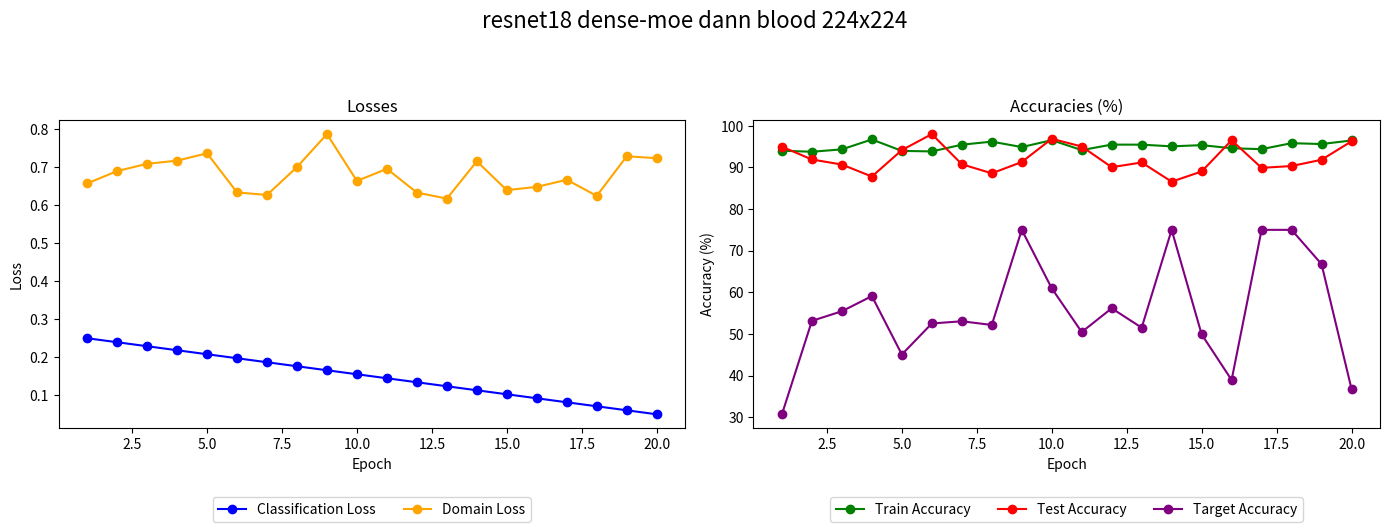

Write Python code to recreate this figure.
import matplotlib.pyplot as plt


import matplotlib.pyplot as plt

def plot_dann_history(history, title=None):
    """
    Plot training history with legends below each plot, and increased figure size.
    Args:
        history: Dictionary containing training history
        title: Title for the plot (optional)
    """
    epochs = history['epoch']
    fig, axs = plt.subplots(1, 2, figsize=(14, 6))  # ⬅️ tăng chiều rộng và cao

    # Plot losses
    axs[0].plot(epochs, history['train_cls_loss'], marker='o',
                color='blue', label='Classification Loss')
    axs[0].plot(epochs, history['domain_loss'], marker='o',
                color='orange', label='Domain Loss')
    axs[0].set_title("Losses")
    axs[0].set_xlabel("Epoch")
    axs[0].set_ylabel("Loss")
    axs[0].legend(loc='upper center', bbox_to_anchor=(0.5, -0.2), ncol=2)

    # Plot accuracies
    axs[1].plot(epochs, [a * 100 for a in history['train_acc']],
                marker='o', color='green', label='Train Accuracy')
    axs[1].plot(epochs, [a * 100 for a in history['test_acc']],
                marker='o', color='red', label='Test Accuracy')
    axs[1].plot(epochs, [a * 100 for a in history['target_acc']],
                marker='o', color='purple', label='Target Accuracy')
    axs[1].set_title("Accuracies (%)")
    axs[1].set_xlabel("Epoch")
    axs[1].set_ylabel("Accuracy (%)")
    axs[1].legend(loc='upper center', bbox_to_anchor=(0.5, -0.2), ncol=3)

    # Super title and layout
    if title is not None:
        fig.suptitle(title, fontsize=16)
        plt.tight_layout(rect=[0, 0.05, 1, 0.92])
    else:
        plt.tight_layout(rect=[0, 0.05, 1, 1])

    plt.show()



def test_plot_dann_history():
    import numpy as np

    # Giả lập dữ liệu lịch sử training
    epochs = list(range(1, 21))
    history = {
        'epoch': epochs,
        'train_cls_loss': np.linspace(0.25, 0.05, 20),
        'domain_loss': np.clip(np.random.normal(loc=0.7, scale=0.05, size=20), 0.6, 0.85),
        'train_acc': np.clip(np.random.normal(loc=0.95, scale=0.01, size=20), 0.9, 1.0),
        'test_acc': np.clip(np.random.normal(loc=0.93, scale=0.03, size=20), 0.8, 0.98),
        'target_acc': np.clip(np.random.normal(loc=0.55, scale=0.15, size=20), 0.3, 0.75),
    }

    # Gọi hàm vẽ
    plot_dann_history(history, title="resnet18 dense-moe dann blood 224x224")


# Gọi hàm test
test_plot_dann_history()
